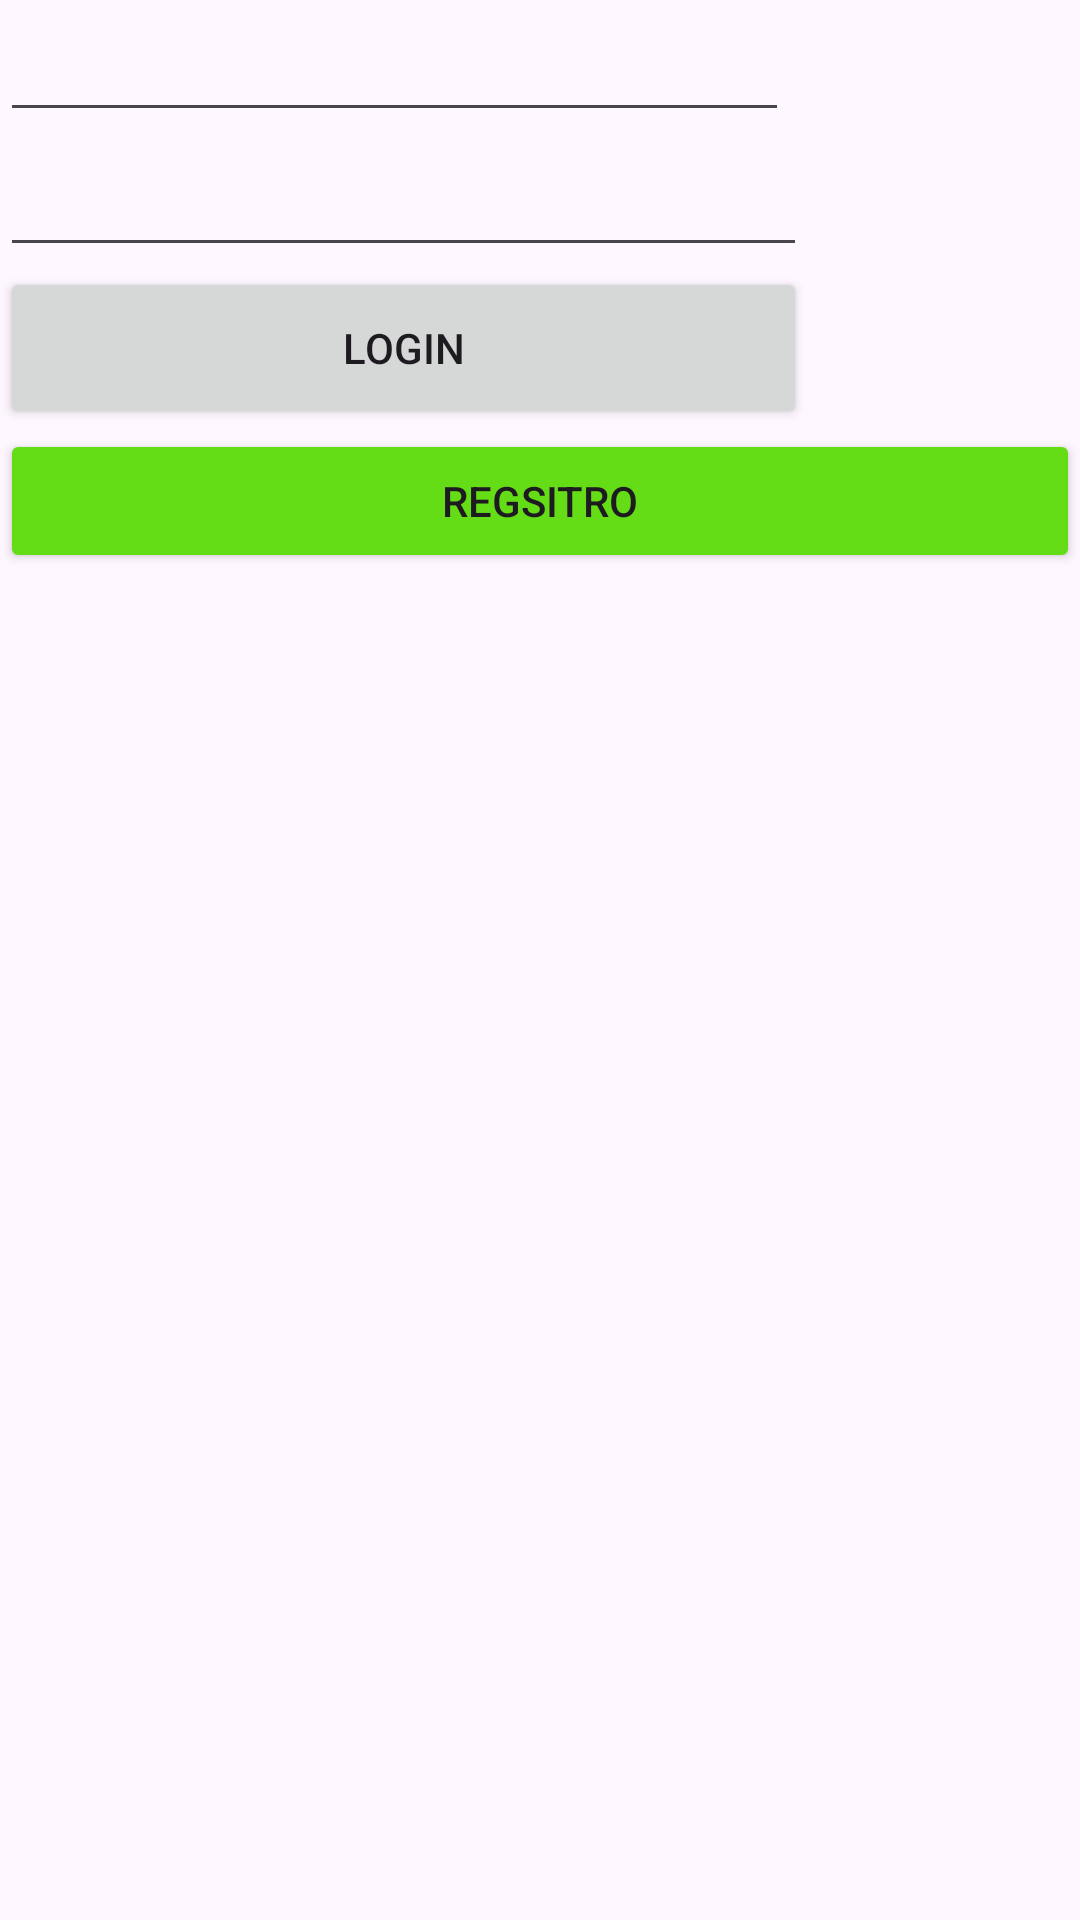

Android layout source for this screen:
<!-- AndroidManifest.xml: application theme Theme.CustomListViem -->
<!-- res/layout/activity_login.xml -->
<?xml version="1.0" encoding="utf-8"?>
<androidx.constraintlayout.widget.ConstraintLayout xmlns:android="http://schemas.android.com/apk/res/android"
    xmlns:app="http://schemas.android.com/apk/res-auto"
    xmlns:tools="http://schemas.android.com/tools"
    android:id="@+id/main"
    android:layout_width="match_parent"
    android:layout_height="match_parent"
    tools:context=".LoginActivity">

    <LinearLayout
        android:layout_width="match_parent"
        android:layout_height="match_parent"
        android:orientation="vertical">

        <EditText
            android:id="@+id/email"
            android:layout_width="263dp"
            android:layout_height="44dp"
            android:ems="10"
            android:inputType="textEmailAddress" />

        <EditText
            android:id="@+id/password"
            android:layout_width="269dp"
            android:layout_height="45dp"
            android:ems="10"
            android:inputType="textPassword" />

        <Button
            android:id="@+id/btn_login"
            android:layout_width="269dp"
            android:layout_height="54dp"
            android:text="Login" />

        <Button
            android:id="@+id/btn_registro"
            android:layout_width="match_parent"
            android:layout_height="wrap_content"
            android:text="Regsitro"
            app:backgroundTint="#64DD17" />
    </LinearLayout>

</androidx.constraintlayout.widget.ConstraintLayout>
<!-- resources referenced by this layout -->
<resources>
  <style name="Theme.CustomListViem" parent="Base.Theme.CustomListViem" />
  <style name="Base.Theme.CustomListViem" parent="Theme.Material3.DayNight.NoActionBar">
          
          
      </style>
</resources>
